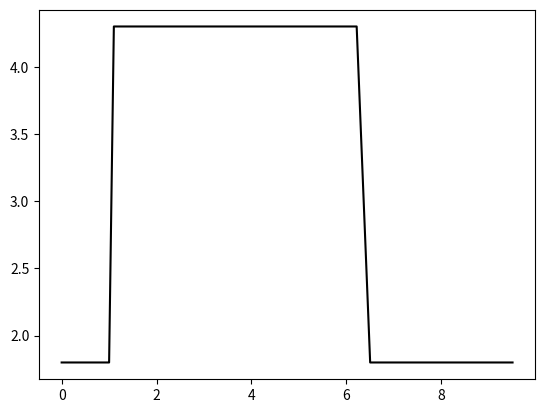

The matplotlib source for this figure:
from matplotlib import pyplot as plt
import numpy as np


class Coordinate:
    def __init__(self, x, y):
        """first Argument is the x coordinate and second is the y coordinate"""
        self.x = x
        self.y = y

class Map:
    def __init__(self,coordstart, coordbreak1, coordbreak2, coordend, twizydist, offset):
        self.coordstart = coordstart
        self.coordbreak1 = coordbreak1
        self.coordbreak2 = coordbreak2
        self.coordend = coordend
        self.twizydist = twizydist
        self.offset = offset

    # all coordinates come from the GPS, twizydist from rear ultrasonic sensor
    def generateMap(self):
        offset_length = np.linspace(self.coordstart, self.coordbreak1 - 0.001, 20)
        extradots = np.linspace(self.coordbreak1, self.coordbreak1 + 0.1, 20)
        parkingspot_length = np.linspace(self.coordbreak1 + 0.1, self.coordbreak2, 20)
        end_length = np.linspace(self.coordbreak2, self.coordend, 20)

        parkingspotdepth = 2.5
        #  y = 25x + (distance . 25*offset)
        parkmap = {}

        for x in offset_length:
            parkmap[x] = self.twizydist
        for x in extradots:
            parkmap[x] = 25 * x + (self.twizydist - 25 * self.offset)
        for x in parkingspot_length:
            parkmap[x] = parkingspotdepth + self.twizydist
        for x in end_length:
            parkmap[x] = self.twizydist

        return parkmap


def filter_collision(x_0, y_0, deriv, parkingmap):
    circleRadius = 0.69
    #parkingmap = generateMap(coord_start, coord_p1, coord_p2, coord_end, distance)
    carlength = 2.32
    angle = np.arctan(deriv)
    counter = 0

    p1 = Coordinate(x_0 - carlength * np.cos(angle), y_0 - carlength * np.sin(angle))
    p2 = Coordinate(x_0, y_0)

    tang_linspace = np.linspace(p1.x, p2.x, 20)
    # tangent = deriv * (tang_linspace - x_0) + y_0
    # plt.plot(tang_linspace, tangent)
    for x in tang_linspace:
        counter = counter + 1
        if counter > 6 or counter < 16:
            for key in parkingmap:
                tangent = deriv * (x - x_0) + y_0
                dist = distance1(x, tangent, key, parkingmap.get(key))
                if dist < circleRadius:
                    return True
    return False


def distance1(x1, y1, x2, y2):
    return np.sqrt((x2 - x1) ** 2 + (y2 - y1) ** 2)


def f_arctan(a, b, c, x):
    return a * np.arctan(c / b + 3) + a * np.arctan((1 / b) * (x - 3 * b - c))


def f_arctan_d1(a, b, c, x):  # derivative
    return a / (b * (np.power(x - 3 * b - c, 2) / np.power(b, 2) + 1))


def f_arctan_d2(a, b, c, x):  # second derivative
    return (2 * a * (-3 * b - c + x)) / (np.power(b, 3) * np.power(np.power(-3 * b - c + x, 2) / np.power(b, 2) + 1, 2))


def path(current, goal, parkingmap):
    """first argument takes in the current coordinate of the car and the second is the
     coordinate of the goal position this method will return the optimal
     trajectory"""
    depth = np.abs(goal.y - current.y)  # 2
    length = np.abs(goal.x - current.x)  # 10
    period = 2
    phase = 3
    deptharray = np.linspace(0.5, depth / 1.15, 30)
    periodarray = np.linspace(0, period, 20)
    lengtharray = np.linspace(current.x, current.x + length, 20)
    phasearray = np.linspace(0, phase, 20)

    radius = []
    for a in deptharray:
        for b in periodarray:
            for c in phasearray:
                if a != 0 and b != 0:
                    del radius[:]
                    collision1 = False
                    counter = 0
                    function = f_arctan(a, b, c, lengtharray)
                    # plt.plot(lengtharray,function)
                    if abs((f_arctan(a, b, c,
                                     goal.x) - goal.y)) > 0.2:  # filter out every function of which distance to
                        break  # to the goal position at goal.x is to big

                    if f_arctan_d1(a, b, c, goal.x) > 0.2:  # filter out every function that ends with a slope
                        break  # larger than 0.1 rad (to ensure that the car is parked horizontally)

                    for x in lengtharray:  # filter out every function with a radius of curvature smaller
                        if x != 0:  # than that of renault twizy
                            f_deriv = f_arctan_d1(a, b, c, x)  # first derivative
                            f_deriv2 = f_arctan_d2(a, b, c, x)  # second derivative

                            if f_deriv2 != 0:
                                radius.insert(counter, np.absolute(np.power(1 + np.power(f_deriv, 2),
                                                                            3 / 2) / f_deriv2))  # formula for radius of curvature
                                counter = counter + 1
                    #if min(radius) < 1.3:  # filter out every function with a radius of curvature smaller		
                    #    break  # than that of renault twizy

                    for x in lengtharray:
                        if x != 0:
                            f_deriv = f_arctan_d1(a, b, c, x)  # first derivative
                            collision = filter_collision(x, f_arctan(a, b, c, x), f_deriv, parkingmap)

                            if collision == True:
                                collision1 = True

                    if collision1 == True:
                        break

                    #plt.plot(lengtharray, function)
                    print([a, b, c])
                    return a, b, c

                     

def main():
    offset = 1
    parkingLength = 5.5
    distance = 1.8
    current = Coordinate(0, 0)

    goal = Coordinate(offset + parkingLength - 1.25, distance + 1.25)


    start = 0
    p1 = offset
    p2 = offset + parkingLength
    end = offset + parkingLength + 3

    karta = Map(start, p1, p2, end, distance, offset).generateMap()
    plt.plot(list(karta.keys()), list(karta.values()), 'black')
    # plt.show()

    path(current, goal,karta)
    plt.show()

if __name__ == '__main__':
    main()
